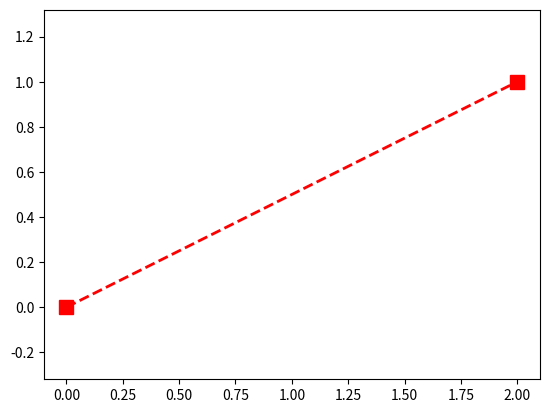

Reproduce this figure in Python.
# -*- coding: utf-8 -*-
"""
# Matplotlib - об'єктно-орієнтований API
Об'єктно-орієнтований інтерфейс програмування Matplotlib використовує об'єкти (таких класів як `figure.Figure`, `axes._subplots.AxesSubplot`, `lines.Line2D`) і їх методи для побудови графіків. Складніший у використанні ніж процедурний інтерфейс pyplot, але має більше можливостей для налаштування графіків.
"""
import matplotlib.pyplot as plt
fig, ax = plt.subplots() # створити об'єкти рисунка і системи координат
#fig, ax = plt.figure(), plt.axes(yscale='log') # або з логарифмічною шкалою 0y
line,=ax.plot([0,2],[0,1]) # створити лінію в системі координат
line.set_linewidth(2) # ширина лінії
line.set_color('r') # колір лінії (або 'red', або (1.0,0.2,0.3), або '0.7')
line.set_linestyle('--') # стиль лінії (або '-', '-.', ':', )
line.set_marker('s') # маркери точок (або один з символів .,ov^<>1234sp*hH+xDd|_)
line.set_markersize(10) # розміри точок
ax.axis('equal') # однаковий масштаб осей
plt.show() # показати рисунок (або fig.show())
"""
Рисунок - Приклад використання об'єктно-орієнтованого API Matplotlib
"""
